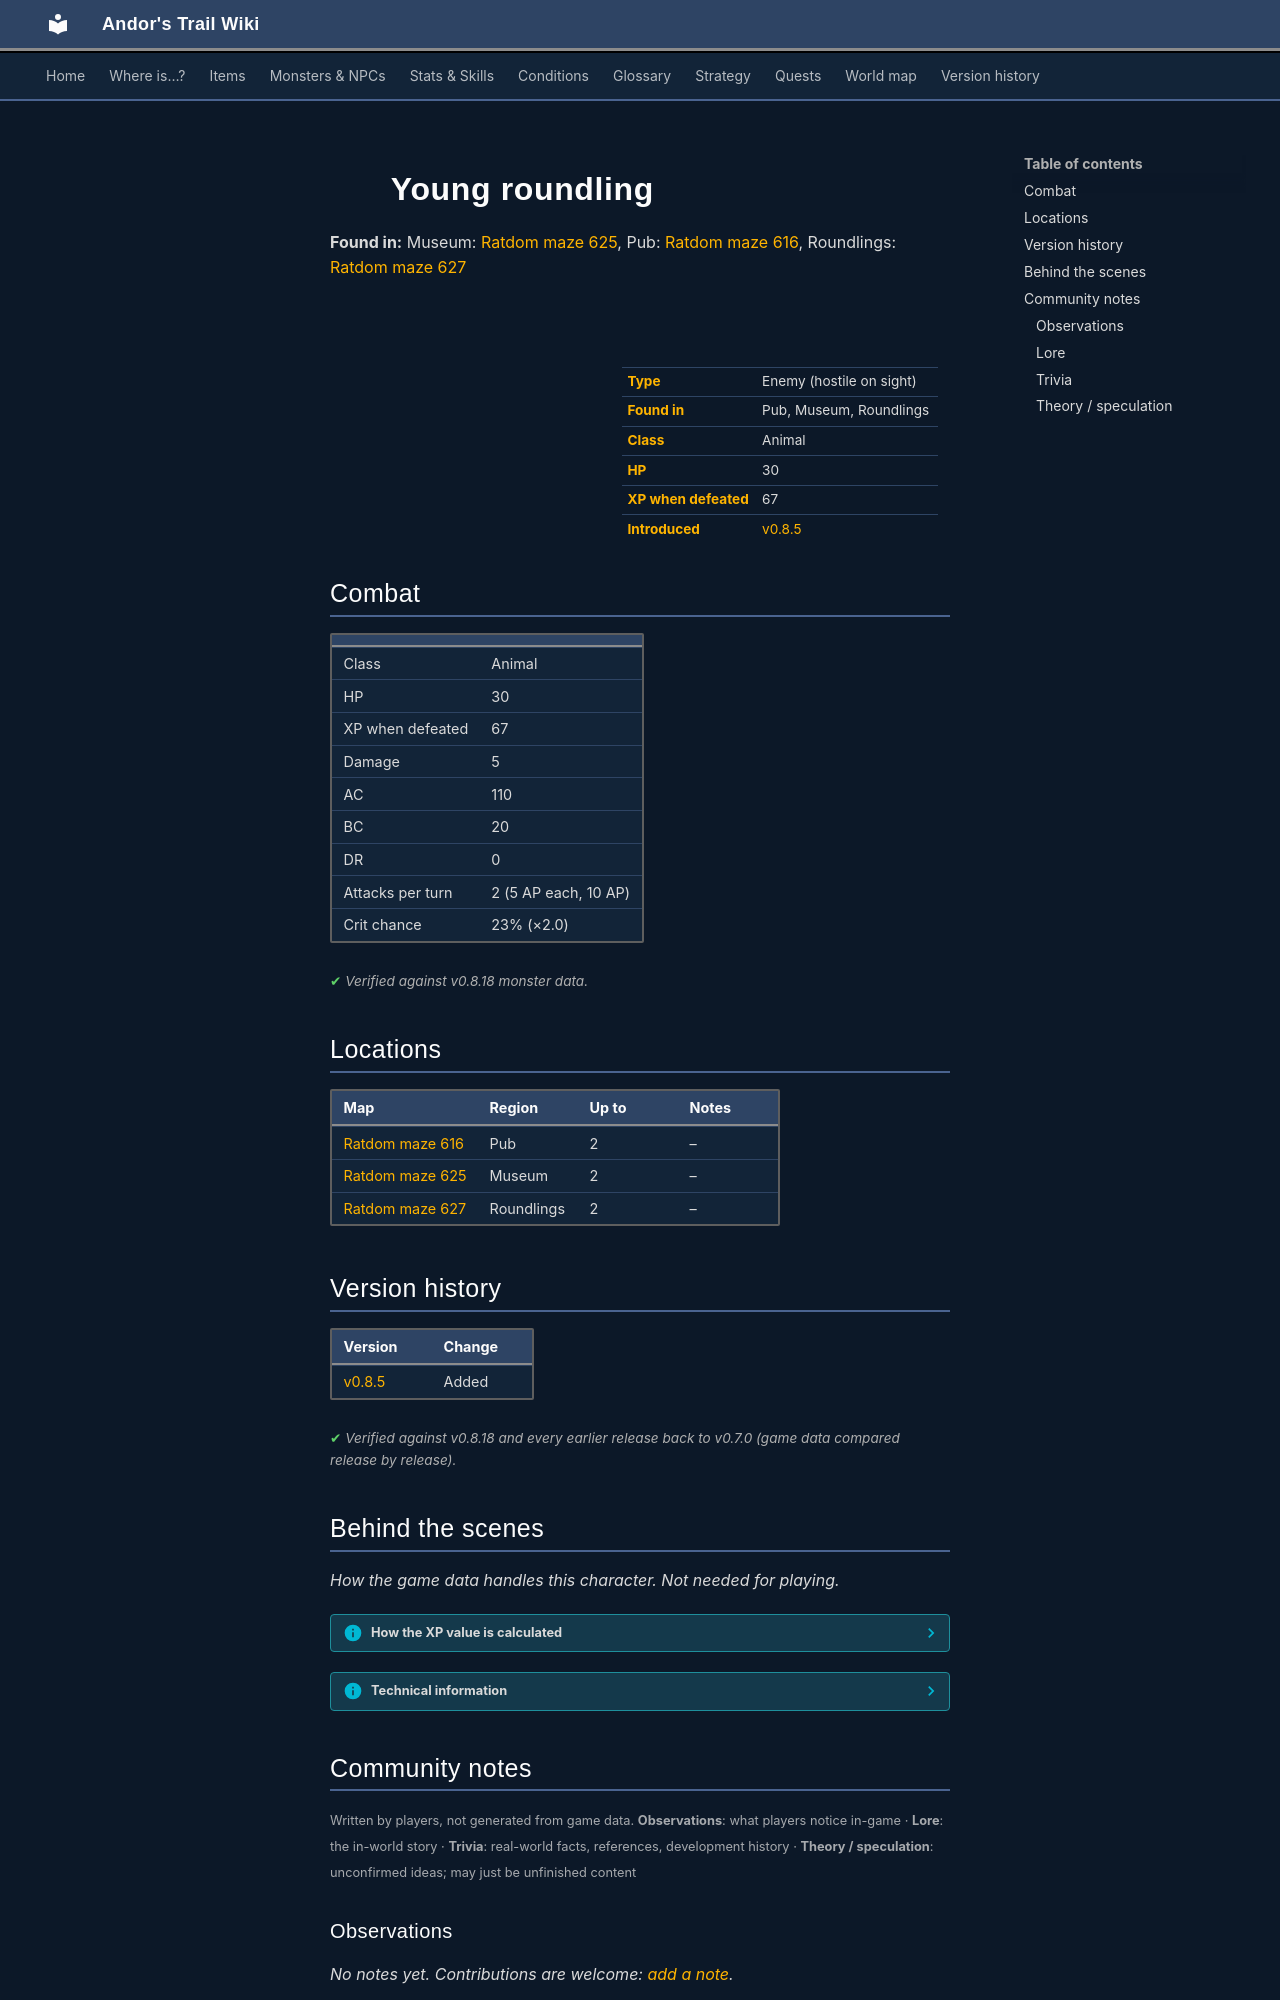

repository: asdfghjkl628/Andor-s-Trail-Wikiiii · page: monsters/ratdom_m13a/index.html · generator: mkdocs

---
description: "Young roundling is an enemy in Andor's Trail (animal) with 30 HP, worth 67 XP, found in Pub, Museum, Roundlings."
---

# ![](../assets/icons/monsters/monsters_eye1_0.png){ .sprite } Young roundling

**Found in:** Museum: [Ratdom maze 625](../maps/ratdom_maze_625.md), Pub: [Ratdom maze 616](../maps/ratdom_maze_616.md), Roundlings: [Ratdom maze 627](../maps/ratdom_maze_627.md)

<div class="infobox" markdown>

<p class="ib-img"><img class="sprite" src="../../assets/icons/monsters/monsters_eye1_0.png" alt=""></p>

| | |
|---|---|
| **Type** | Enemy (hostile on sight) |
| **Found in** | Pub, Museum, Roundlings |
| **Class** | Animal |
| **HP** | 30 |
| **XP when defeated** | 67 |
| **Introduced** | [v0.8.5](../versions/0.8.5.md) |

</div>

## Combat

| | |
|---|---|
| Class | Animal |
| HP | 30 |
| XP when defeated | 67 |
| Damage | 5 |
| AC | 110 |
| BC | 20 |
| DR | 0 |
| Attacks per turn | 2 (5 AP each, 10 AP) |
| Crit chance | 23% (×2.0) |


<p class="verified">Verified against v0.8.18 monster data.</p>

## Locations

| Map | Region | Up to | Notes |
|---|---|---|---|
| [Ratdom maze 616](../maps/ratdom_maze_616.md) | Pub | 2 | – |
| [Ratdom maze 625](../maps/ratdom_maze_625.md) | Museum | 2 | – |
| [Ratdom maze 627](../maps/ratdom_maze_627.md) | Roundlings | 2 | – |


## Version history

| Version | Change |
|---|---|
| [v0.8.5](../versions/0.8.5.md) | Added |

<p class="verified">Verified against v0.8.18 and every earlier release back to v0.7.0 (game data compared release by release).</p>


## Behind the scenes

*How the game data handles this character. Not needed for playing.*

??? info "How the XP value is calculated"

    The game computes each enemy's experience value when it loads the data (`MonsterTypeParser.java`):

    XP = ⌈(attacks per turn × attack chance × average damage × (1 + critical skill × critical multiplier) × 3 + HP × (1 + block chance) + 9 × damage resistance) × 0.7⌉

    Percentages are used as fractions (e.g. 60% = 0.6). Enemies whose attacks inflict a condition are worth 50 XP more. The More Exp skill adds a percentage on top.

??? info "Technical information"

    | | |
    |---|---|
    | Entry ID | `ratdom_m13a` |
    | Type (wiki) | Enemy |
    | Spawn group | `ratdom_m13` |
    | Loot table | – |
    | Conversation | – |
    | Faction | – |
    | Movement | – |
    | Icon | `monsters_eye1:0` |
    | Defined in | `res/raw/monsterlist_ratdom.json` |

    Raw data:

    ```json
    {
     "id": "ratdom_m13a",
     "name": "Young roundling",
     "iconID": "monsters_eye1:0",
     "maxHP": 30,
     "maxAP": 10,
     "monsterClass": "animal",
     "attackDamage": {
      "min": 5,
      "max": 5
     },
     "spawnGroup": "ratdom_m13",
     "attackCost": 5,
     "attackChance": 110,
     "criticalSkill": 40,
     "criticalMultiplier": 2.0,
     "blockChance": 20
    }
    ```


## Community notes

<small>Written by players, not generated from game data. **Observations**: what players notice in-game · **Lore**: the in-world story · **Trivia**: real-world facts, references, development history · **Theory / speculation**: unconfirmed ideas; may just be unfinished content</small>

### Observations

*No notes yet. Contributions are welcome: [add a note](https://github.com/asdfghjkl628/Andor-s-Trail-Wikiiii/new/main/notes/monsters?filename=ratdom_m13a.md&value=%23%23%20Observations%0A%0A%3C%21--%20what%20players%20notice%20in-game%20--%3E%0A%0A%23%23%20Lore%0A%0A%3C%21--%20the%20in-world%20story%20--%3E%0A%0A%23%23%20Trivia%0A%0A%3C%21--%20real-world%20facts%2C%20references%2C%20development%20history%20--%3E%0A%0A%23%23%20Theory%20/%20speculation%0A%0A%3C%21--%20unconfirmed%20ideas%3B%20may%20just%20be%20unfinished%20content%20--%3E%0A).*

### Lore

*No notes yet. Contributions are welcome: [add a note](https://github.com/asdfghjkl628/Andor-s-Trail-Wikiiii/new/main/notes/monsters?filename=ratdom_m13a.md&value=%23%23%20Observations%0A%0A%3C%21--%20what%20players%20notice%20in-game%20--%3E%0A%0A%23%23%20Lore%0A%0A%3C%21--%20the%20in-world%20story%20--%3E%0A%0A%23%23%20Trivia%0A%0A%3C%21--%20real-world%20facts%2C%20references%2C%20development%20history%20--%3E%0A%0A%23%23%20Theory%20/%20speculation%0A%0A%3C%21--%20unconfirmed%20ideas%3B%20may%20just%20be%20unfinished%20content%20--%3E%0A).*
